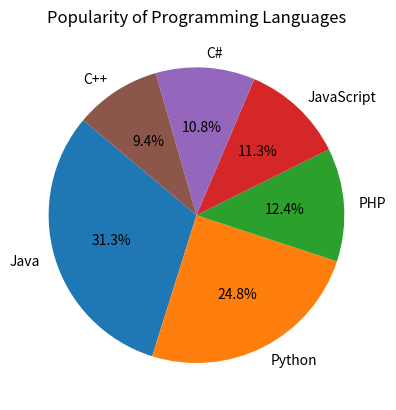

Recreate this plot in Python.
import matplotlib.pyplot as plt

languages = ['Java', 'Python', 'PHP', 'JavaScript', 'C#', 'C++']
popularity = [22.2, 17.6, 8.8, 8.0, 7.7, 6.7]

plt.pie(popularity, labels=languages, autopct='%1.1f%%', startangle=140)
plt.title('Popularity of Programming Languages')
plt.show()
